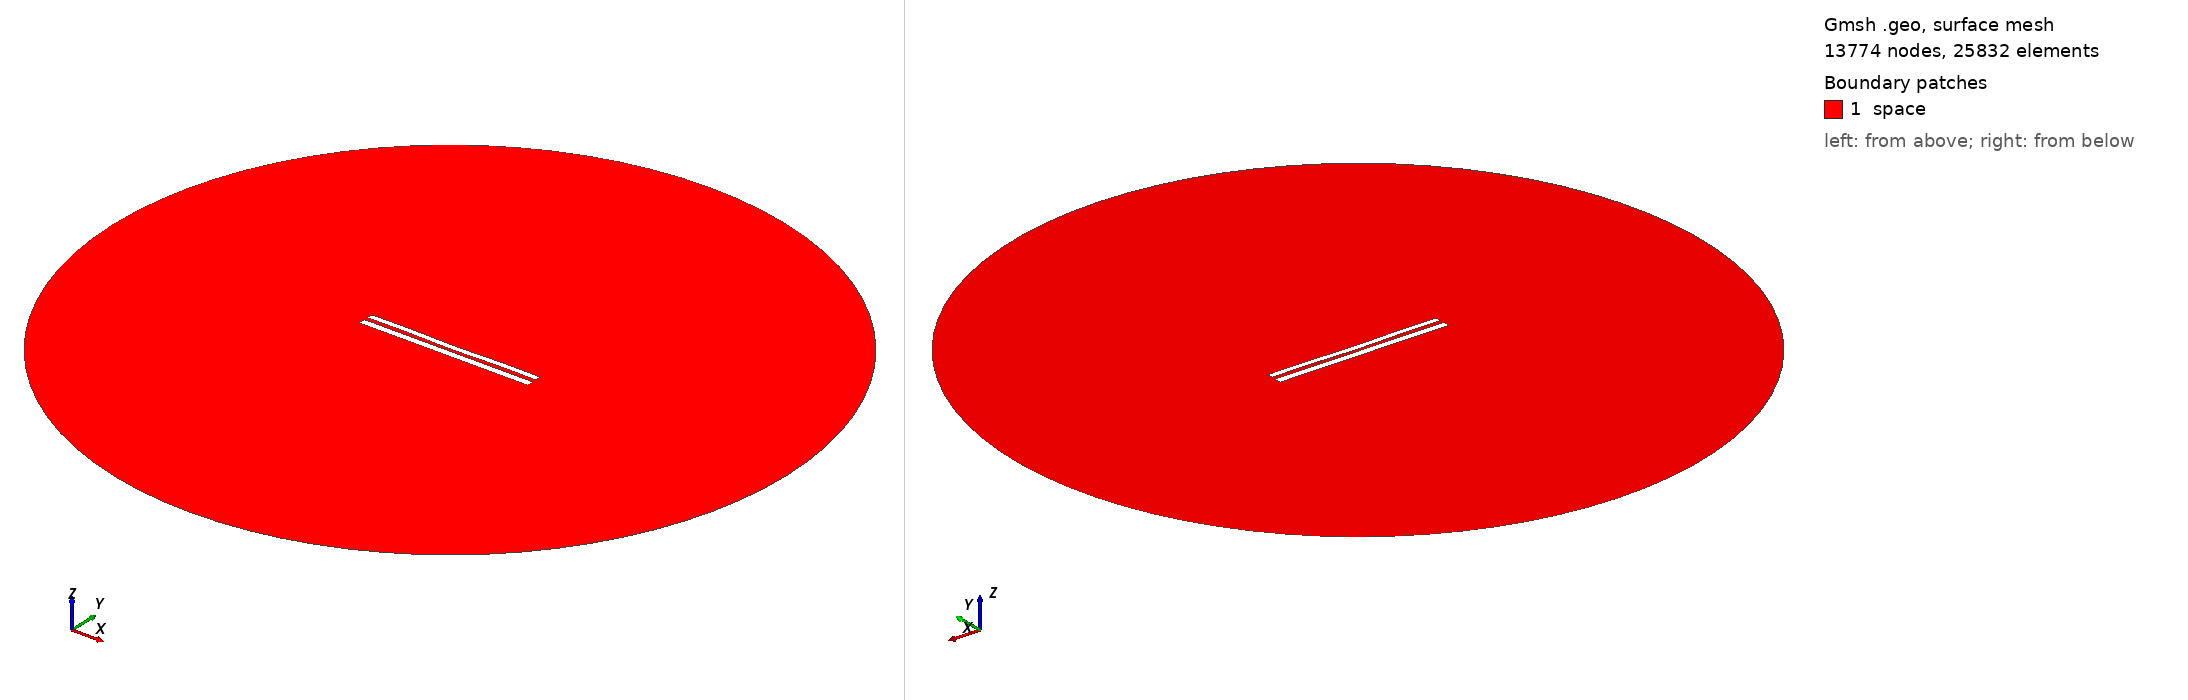

Gmsh geometry script, surface-meshed: 13774 nodes, 25832 surface elements. Boundary patches (legend numbers): 1 space. Left view from above one corner, right view from below the opposite corner. Legend entries are the model's physical surfaces. The drawing asked Gmsh for element sizes between 1% and 20% of the model's largest extent; the script's own settings can give other sizes.

=== 8390.geo (drawn) ===
//---------------------------------------
// Geometry kernel
//---------------------------------------

SetFactory("OpenCASCADE");



//---------------------------------------
// Parameters of the geometry
//---------------------------------------

// Overetch of the upper plate
overetch = 0.25;

// Distance between the plates
distance = 2.25;

// Discretization over the x axis (for the deformation)
nx = 50; 

// Length of the plate
L = 100 - overetch; 

// Number of modes
n = 4; 

// 1st mode coefficient
coeff(1) = 0.0;
beta(1) = 0.596864 * 3.1415926535 / L;

// 2nd mode coefficient
coeff(2) = -0.15;
beta(2) = 1.49418 * 3.1415926535 / L;

// 3rd mode coefficient
coeff(3) = 0.0;
beta(3) = 2.50025 * 3.1415926535 / L;

// 4th mode coefficient
coeff(4) = 0.15;
beta(4) = 3.49999 * 3.1415926535 / L;



//---------------------------------------
// Upper plate (deformed rectangle)
//---------------------------------------

// Coordiantes of the upper plate
xmin = -50;
xmax = 50 - overetch;

// Height of the upper plate
yheight = 4 - 2 * overetch;

// Indexes of the points
UpperID[] = {};
LowerID[] = {};
LeftID[] = {};
RightID[] = {};

// Point index
p = 1;

// Horizontal edges
For i In {1:nx}
    x = xmin + (i-1)*(xmax - xmin)/(nx-1);

    y_bottom = distance / 2 + overetch;
    For j In {1:n}
        C = (Cosh(beta(j)*L) + Cos(beta(j)*L)) / (Sinh(beta(j)*L) + Sin(beta(j)*L));
        y_bottom  = y_bottom + coeff(j) * (Cosh(beta(j)*(x+50)) - Cos(beta(j)*(x+50)) - C * (Sinh(beta(j)*(x+50)) - Sin(beta(j)*(x+50))));
    EndFor

    y_top = y_bottom + yheight;

    Point(p) = {x, y_top, 0, 1.0};
    UpperID[i] = p;
    p = p + 1;

    Point(p) = {x, y_bottom, 0, 1.0};
    LowerID[i] = p;
    p = p + 1;
EndFor

// Create point lists
UpperPts[] = {}; LowerPts[] = {};
For i In {1:nx}
  UpperPts[] += {UpperID[i]};
  LowerPts[] += {LowerID[i]};
EndFor

// Build splines
Spline(1) = {UpperPts[]};
Spline(2) = {LowerPts[]};
Line(3) = {LowerPts[nx-1], UpperPts[nx-1]};
Line(4) = {LowerPts[0], UpperPts[0]};

// Build the plane surface
Curve Loop(1) = {2, 3, -1, -4};
Plane Surface(1) = {1};



//---------------------------------------
// Lower plate (rectangle)
//---------------------------------------

// Vertices
Point(1001) = {-50, -1, 0, 1.0};
Point(1002) = { 50, -1, 0, 1.0};
Point(1003) = { 50,  -5, 0, 1.0};
Point(1004) = {-50,  -5, 0, 1.0};

// Edges
Line(5) = {1001, 1002};
Line(6) = {1002, 1003};
Line(7) = {1003, 1004};
Line(8) = {1004, 1001};

// Plane surface
Line Loop(2) = {5, 6, 7, 8};
Plane Surface(2) = {2}; 



//---------------------------------------
// Outer (fictious) boundary
//---------------------------------------

// Points
Point(1005) = {0, 0, 0};       // Center
Point(1006) = {200, 0, 0};     // Start point
Point(1007) = {0, 200, 0};     // 90 degrees
Point(1008) = {-200, 0, 0};    // 180 degrees
Point(1009) = {0, -200, 0};    // 270 degrees

// Circle arcs (each needs start, center, end)
Circle(9) = {1006, 1005, 1007};
Circle(10) = {1007, 1005, 1008};
Circle(11) = {1008, 1005, 1009};
Circle(12) = {1009, 1005, 1006};

// Plane surface for the entire domain
Curve Loop(3) = {9, 10, 11, 12};
Surface(3) = {3};

// Subtract the plates from the whole domain to obtain the actual domain where we want to solve the equations
BooleanDifference{ Surface{3}; Delete; }{ Surface{1}; Surface{2}; Delete; }




//---------------------------------------
// Transfinite Lines/Curves
//---------------------------------------

// Set the number of points on the boundaries
r = 7;

// Plates
Transfinite Curve {1, 2} = 50*r Using Progression 1;
Transfinite Curve {3, 4} = 2*r Using Progression 1;
Transfinite Line {5, 7} = 50*r Using Progression 1;
Transfinite Line {6, 8} = 2*r Using Progression 1;

// Outer boundary
Transfinite Line {9, 10, 11, 12} = 20 Using Progression 1;



//---------------------------------------
// Physical groups
//---------------------------------------                

// Physical curves (boundaries)
Physical Line("force_segment", 10) = {2};
Physical Line("upper_plate", 11) = {1, 3, 4};
Physical Line("lower_plate", 12) = {5, 6, 7, 8};
Physical Line("boundary", 20) = {9, 10, 11, 12};

// Physical Surfaces
Physical Surface("space", 30) = {3};



//---------------------------------------
// 6. Generate the Mesh
//---------------------------------------

// 2D mesh generation
Mesh 2;
